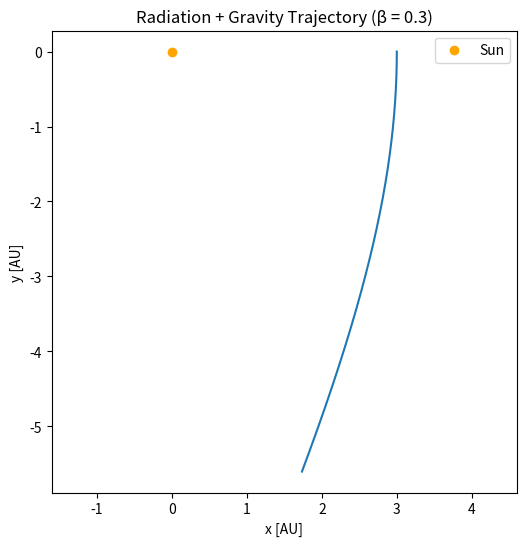

Generate this figure with matplotlib:
import numpy as np
import matplotlib.pyplot as plt

AU = 1.495978707e11
G = 6.67430e-11
M_sun = 1.98847e30
GM = G * M_sun


def accel(r, beta):
    norm = np.linalg.norm(r)
    return -(1 - beta) * GM * r / norm**3


# Initial conditions
r = np.array([3 * AU, 0.0])
v = np.array([0.0, -26e3])

beta = 0.3
dt = 1800.0  # 30 min
steps = 20000

xs, ys = [], []

for _ in range(steps):
    a = accel(r, beta)
    v += a * dt
    r += v * dt

    xs.append(r[0] / AU)
    ys.append(r[1] / AU)

plt.figure(figsize=(6,6))
plt.plot(xs, ys)
plt.scatter(0, 0, color="orange", label="Sun")
plt.xlabel("x [AU]")
plt.ylabel("y [AU]")
plt.axis("equal")
plt.legend()
plt.title(f"Radiation + Gravity Trajectory (β = {beta})")
plt.show()
